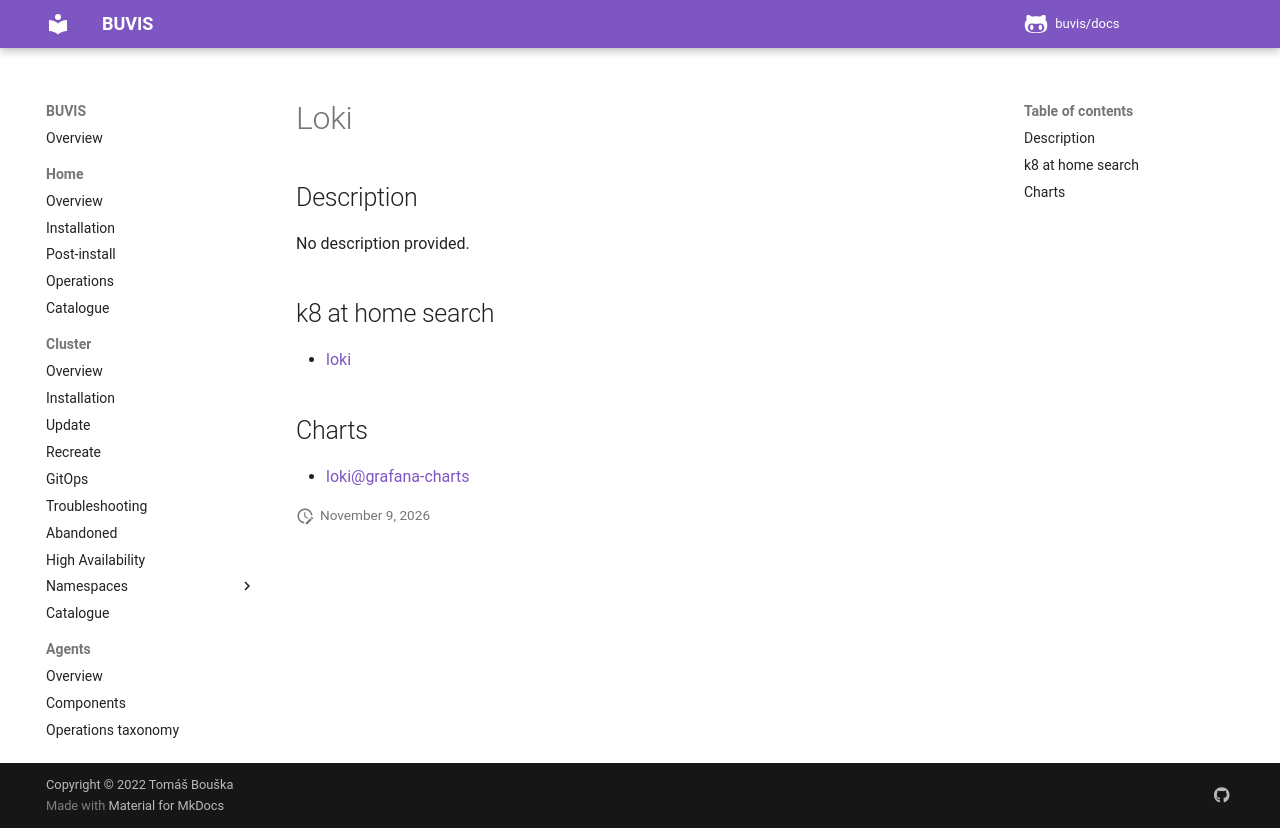

repository: buvis/docs · page: cluster/catalogue/loki/index.html · generator: mkdocs

# Loki

## Description

No description provided.

## k8 at home search

- [loki](https://nanne.dev/k8s-at-home-search/#/loki)

## Charts

- [loki@grafana-charts](https://grafana.github.io/helm-charts/)
